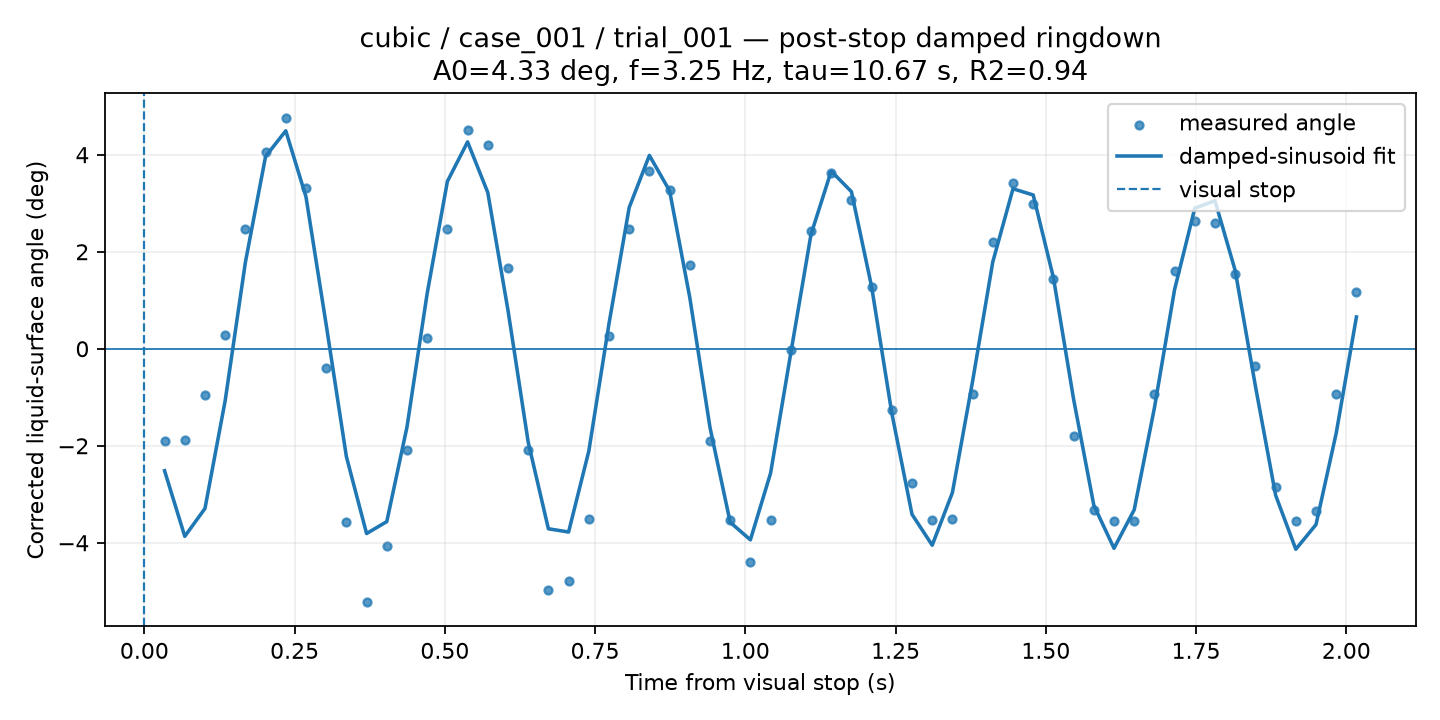

The file beside this chart, header and first rows:
time_from_visual_stop_s, surface_angle_corrected_deg, fit_used, quality, ringdown_fit_angle_deg
0.03361, -1.903, 1, GOOD, -2.515
0.06723, -1.891, 1, GOOD, -3.867
0.1008, -0.9541, 1, GOOD, -3.293
0.1345, 0.2824, 1, GOOD, -1.07
0.1681, 2.472, 1, GOOD, 1.781
0.2017, 4.051, 1, GOOD, 3.965
0.2353, 4.766, 1, GOOD, 4.494
0.2689, 3.322, 1, GOOD, 3.132
0.3025, -0.3968, 1, GOOD, 0.4974
0.3361, -3.58, 1, GOOD, -2.223
0.3697, -5.224, 1, GOOD, -3.81
0.4034, -4.075, 1, GOOD, -3.563
0.437, -2.087, 1, GOOD, -1.614
0.4706, 0.219, 1, GOOD, 1.142
0.5042, 2.471, 1, GOOD, 3.45
0.5378, 4.51, 1, GOOD, 4.265
0.5714, 4.209, 1, GOOD, 3.221
0.605, 1.666, 1, GOOD, 0.7938
0.6387, -2.087, 1, GOOD, -1.923
0.6723, -4.971, 1, GOOD, -3.711
0.7059, -4.797, 1, GOOD, -3.778
0.7395, -3.51, 1, GOOD, -2.112
0.7731, 0.2591, 1, GOOD, 0.5173
0.8067, 2.471, 1, GOOD, 2.912
0.8403, 3.657, 1, GOOD, 3.986
0.8739, 3.275, 1, GOOD, 3.257
0.9076, 1.724, 1, GOOD, 1.057
0.9412, -1.896, 1, GOOD, -1.622
0.9748, -3.54, 1, GOOD, -3.577
1.008, -4.406, 1, GOOD, -3.939
1.042, -3.523, 1, GOOD, -2.563
1.076, -0.03177, 1, GOOD, -0.08793
1.109, 2.428, 1, GOOD, 2.357
1.143, 3.616, 1, GOOD, 3.663
1.176, 3.071, 1, GOOD, 3.24
1.21, 1.271, 1, GOOD, 1.282
1.244, -1.263, 1, GOOD, -1.326
1.277, -2.77, 1, GOOD, -3.413
1.311, -3.533, 1, GOOD, -4.05
1.345, -3.518, 1, GOOD, -2.966
1.378, -0.9352, 1, GOOD, -0.6686
1.412, 2.211, 1, GOOD, 1.792
1.445, 3.417, 1, GOOD, 3.299
1.479, 2.993, 1, GOOD, 3.17
1.513, 1.435, 1, GOOD, 1.468
1.546, -1.806, 1, GOOD, -1.04
1.58, -3.322, 1, GOOD, -3.225
1.613, -3.543, 1, GOOD, -4.113
1.647, -3.543, 1, GOOD, -3.32
1.681, -0.9352, 1, GOOD, -1.221
1.714, 1.602, 1, GOOD, 1.223
1.748, 2.644, 1, GOOD, 2.899
1.782, 2.603, 1, GOOD, 3.051
1.815, 1.534, 1, GOOD, 1.611
1.849, -0.3596, 1, GOOD, -0.7689
1.882, -2.84, 1, GOOD, -3.019
1.916, -3.543, 1, GOOD, -4.133
1.95, -3.353, 1, GOOD, -3.625
1.983, -0.9352, 1, GOOD, -1.74
2.017, 1.178, 1, GOOD, 0.6544
